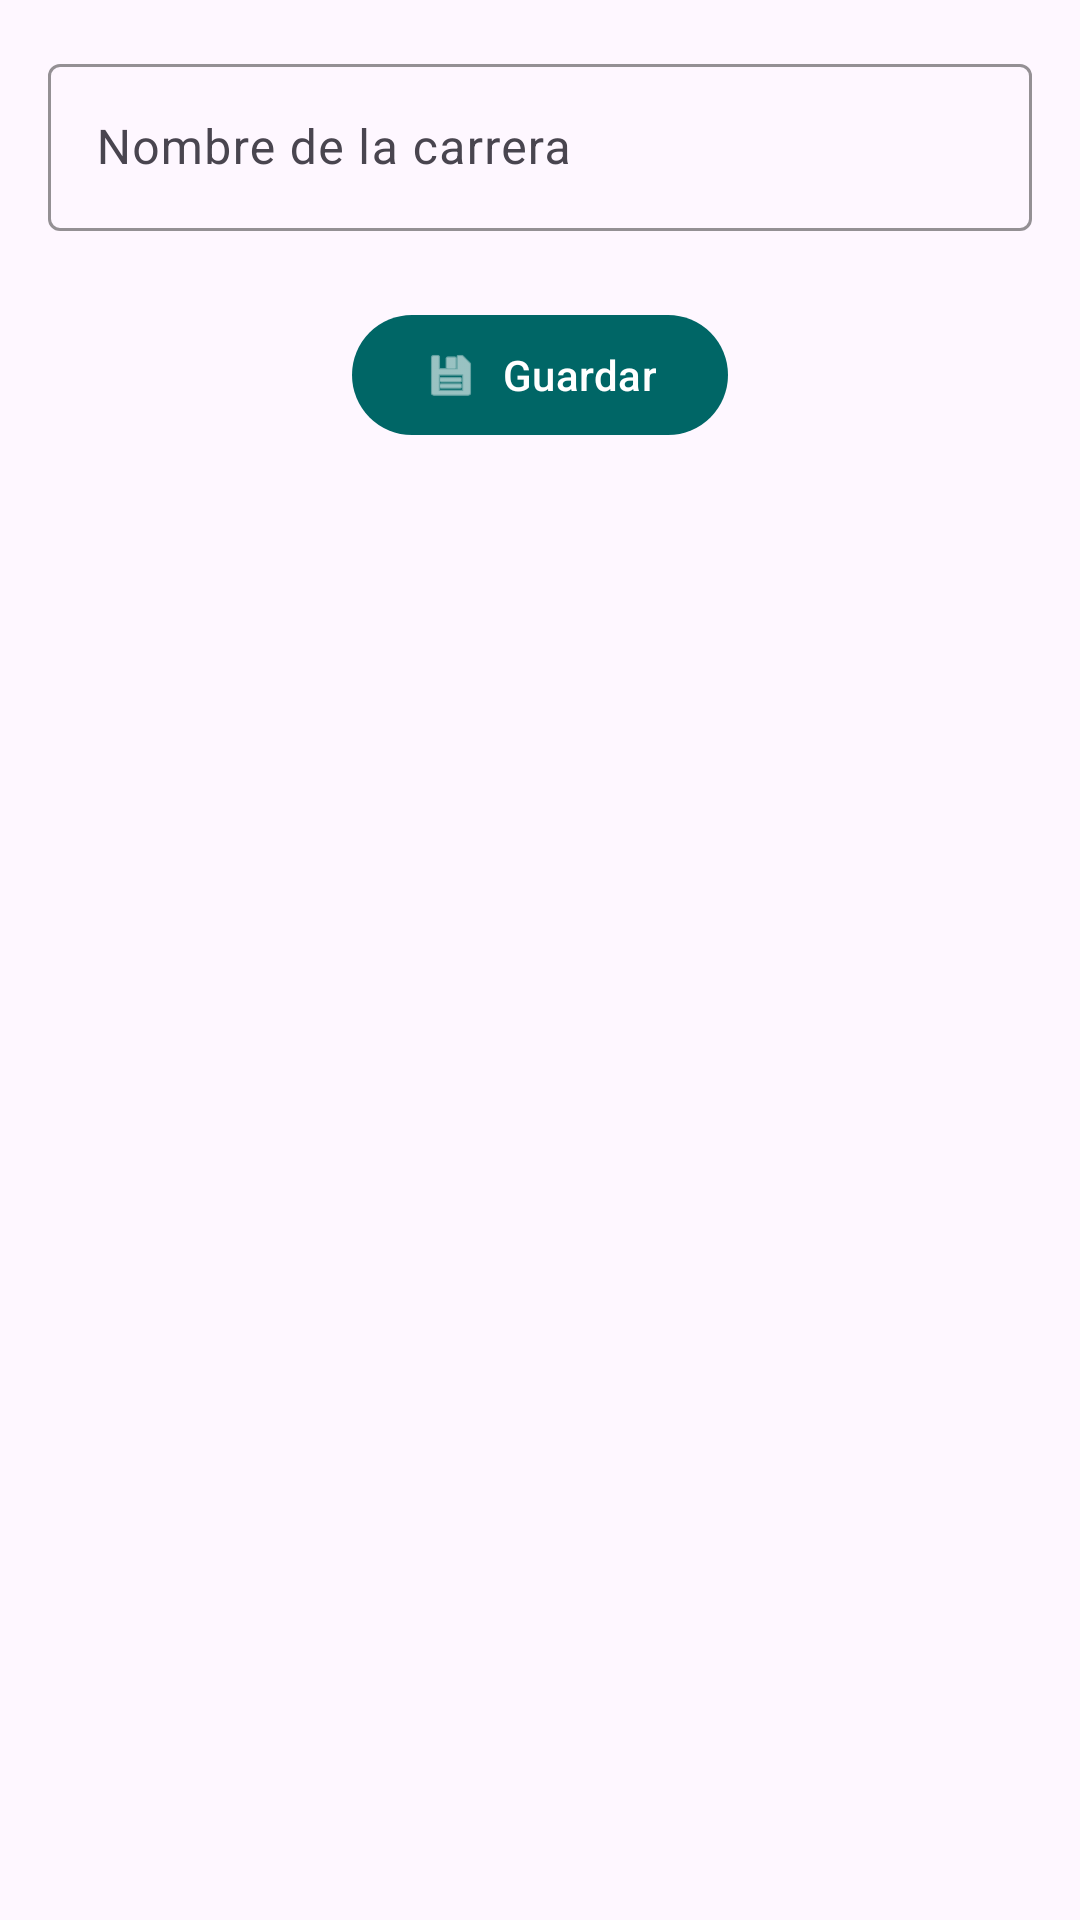

The Android layout XML behind this screen, and the referenced resources:
<!-- AndroidManifest.xml: application theme Theme.APIEstudiante -->
<!-- res/layout/fragment_carrera.xml -->
<?xml version="1.0" encoding="utf-8"?>
<FrameLayout xmlns:android="http://schemas.android.com/apk/res/android"
    xmlns:tools="http://schemas.android.com/tools"
    android:layout_width="match_parent"
    android:layout_height="match_parent"
    xmlns:app="http://schemas.android.com/apk/res-auto"
    tools:context=".CarreraFragment">

        <LinearLayout
            android:layout_width="match_parent"
            android:layout_height="wrap_content"
            android:orientation="vertical"
            android:padding="16dp">

            <com.google.android.material.textfield.TextInputLayout
                android:layout_width="match_parent"
                android:layout_height="wrap_content"
                android:id="@+id/tfNombreCarrera"
                android:hint="Nombre de la carrera"
                app:boxStrokeColor="?attr/colorPrimary"
                app:boxStrokeWidth="1dp">

                <com.google.android.material.textfield.TextInputEditText
                    android:layout_width="match_parent"
                    android:layout_height="wrap_content"
                    android:textColor="#000"
                    android:textColorHint="#000"/>
            </com.google.android.material.textfield.TextInputLayout>

            <com.google.android.material.button.MaterialButton
                android:id="@+id/btnGuardarCa"
                android:layout_width="wrap_content"
                android:layout_height="wrap_content"
                android:layout_gravity="center"
                android:layout_marginTop="24dp"
                android:text="Guardar"
                app:backgroundTint="#066"
                app:icon="@android:drawable/ic_menu_save"
                app:tint="@color/text1" />
        </LinearLayout>
    </FrameLayout>
<!-- resources referenced by this layout -->
<resources>
  <color name="text1">#fff</color>
  <style name="Theme.APIEstudiante" parent="Base.Theme.APIEstudiante" />
  <style name="Base.Theme.APIEstudiante" parent="Theme.Material3.DayNight.NoActionBar">
          
          
      </style>
</resources>
